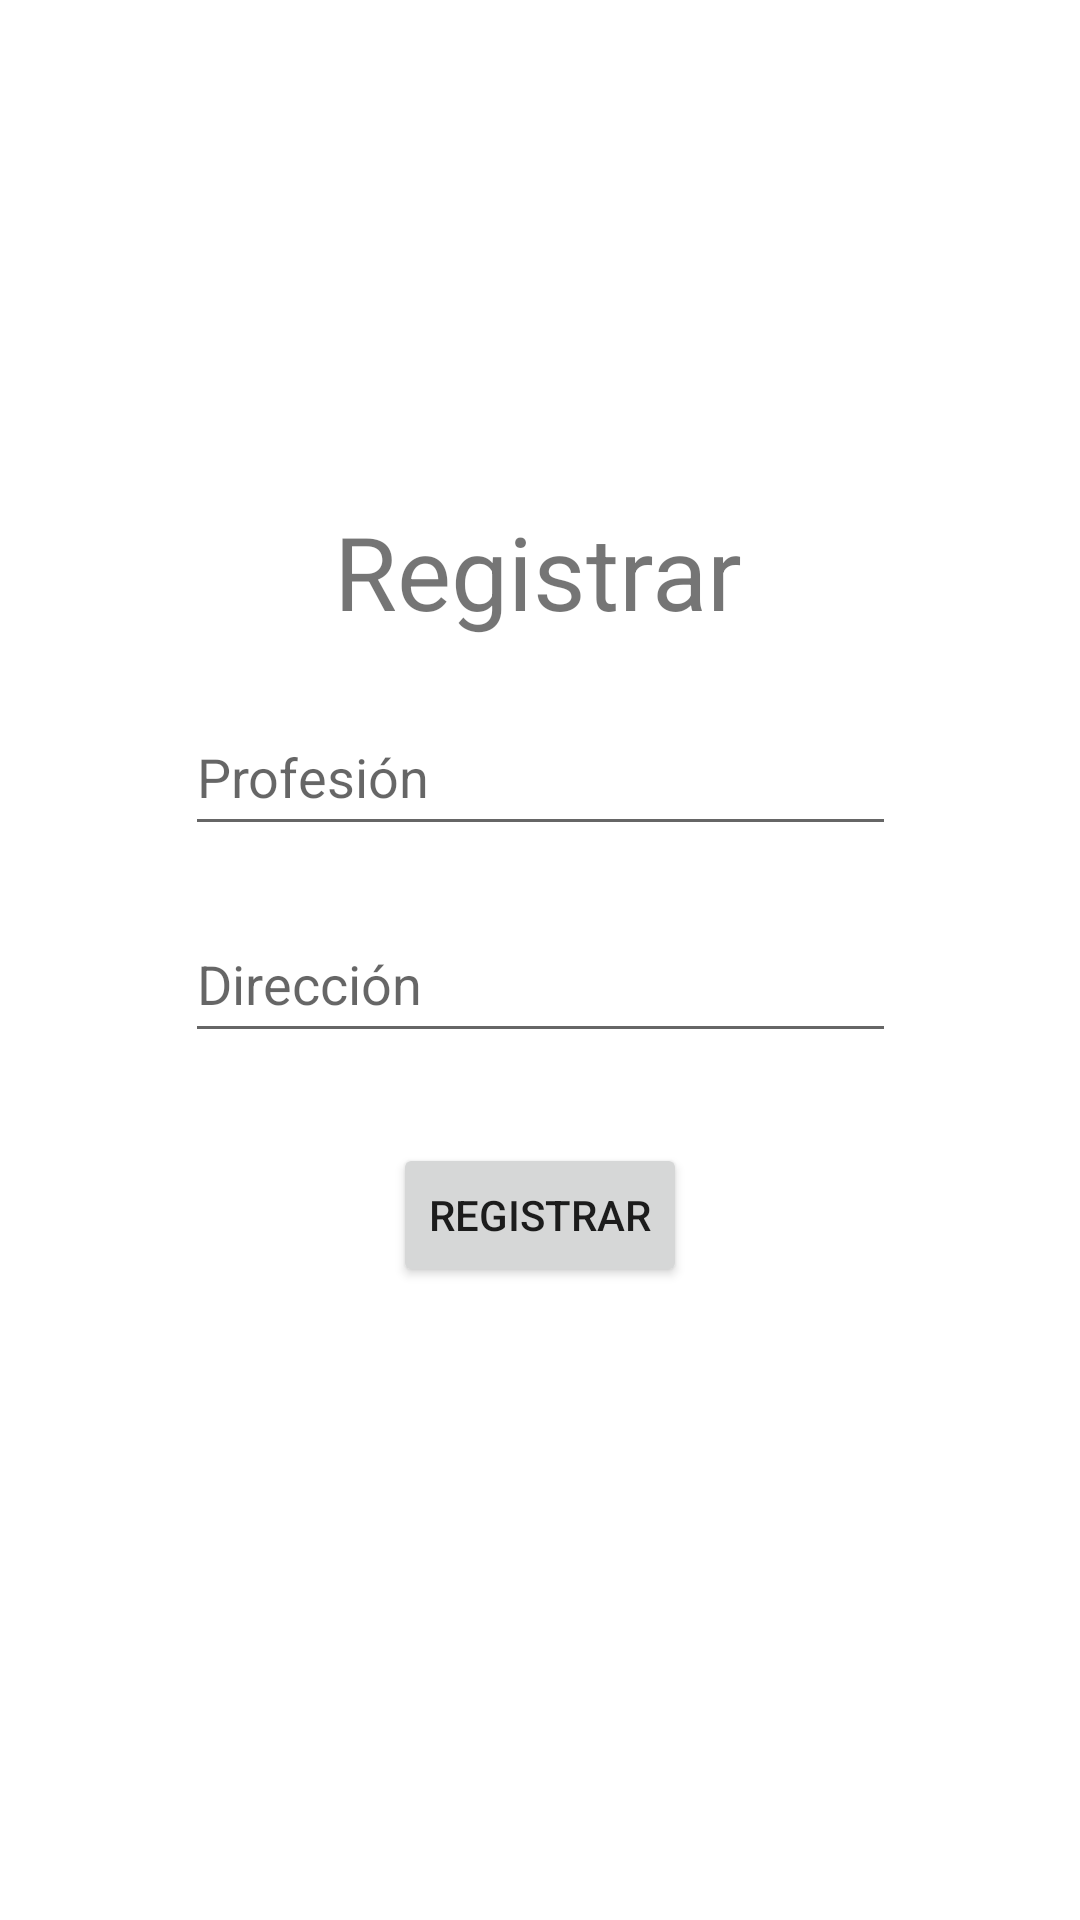

Produce the Android XML layout that renders to this screen, including the resource entries it uses.
<!-- AndroidManifest.xml: application theme Theme.Examen_Sem_WCQ -->
<!-- res/layout/fragment_registrar.xml -->
<?xml version="1.0" encoding="utf-8"?>
<androidx.constraintlayout.widget.ConstraintLayout xmlns:android="http://schemas.android.com/apk/res/android"
    xmlns:tools="http://schemas.android.com/tools"
    android:layout_width="match_parent"
    android:layout_height="match_parent"
    xmlns:app="http://schemas.android.com/apk/res-auto"
    tools:context=".ui.registrar.RegistrarFragment">

    <TextView
        android:id="@+id/txtRegistrar"
        android:layout_width="wrap_content"
        android:layout_height="wrap_content"
        android:text="Registrar"
        android:textSize="34sp"
        app:layout_constraintBottom_toBottomOf="parent"
        app:layout_constraintEnd_toEndOf="parent"
        app:layout_constraintHorizontal_bias="0.498"
        app:layout_constraintStart_toStartOf="parent"
        app:layout_constraintTop_toTopOf="parent"
        app:layout_constraintVertical_bias="0.282" />

    <EditText
        android:id="@+id/edtProfesion"
        android:layout_width="237dp"
        android:layout_height="49dp"
        android:layout_marginTop="20dp"
        android:hint="Profesión"
        app:layout_constraintEnd_toEndOf="parent"
        app:layout_constraintStart_toStartOf="parent"
        app:layout_constraintTop_toBottomOf="@+id/txtRegistrar"
        />
    <EditText
        android:id="@+id/edtDireccion"
        android:layout_width="237dp"
        android:layout_height="49dp"
        android:hint="Dirección"
        app:layout_constraintTop_toBottomOf="@+id/edtProfesion"
        app:layout_constraintStart_toStartOf="parent"
        app:layout_constraintEnd_toEndOf="parent"
        android:layout_marginTop="20dp"
        />

    <Button
        android:id="@+id/btnRegitraTransf"
        android:layout_width="wrap_content"
        android:layout_height="wrap_content"
        android:layout_marginTop="30dp"
        android:text="Registrar"
        app:layout_constraintEnd_toEndOf="parent"
        app:layout_constraintStart_toStartOf="parent"
        app:layout_constraintTop_toBottomOf="@+id/edtDireccion" />

</androidx.constraintlayout.widget.ConstraintLayout>
<!-- resources referenced by this layout -->
<resources>
  <style name="Theme.Examen_Sem_WCQ" parent="Theme.MaterialComponents.DayNight.DarkActionBar">
          
          <item name="colorPrimary">@color/purple_500</item>
          <item name="colorPrimaryVariant">@color/purple_700</item>
          <item name="colorOnPrimary">@color/white</item>
          
          <item name="colorSecondary">@color/teal_200</item>
          <item name="colorSecondaryVariant">@color/teal_700</item>
          <item name="colorOnSecondary">@color/black</item>
          
          <item name="android:statusBarColor" tools:targetApi="l">?attr/colorPrimaryVariant</item>
          
      </style>
  <color name="purple_500">#FF6200EE</color>
  <color name="purple_700">#FF3700B3</color>
  <color name="white">#FFFFFFFF</color>
  <color name="teal_200">#FF03DAC5</color>
  <color name="teal_700">#FF018786</color>
  <color name="black">#FF000000</color>
</resources>
